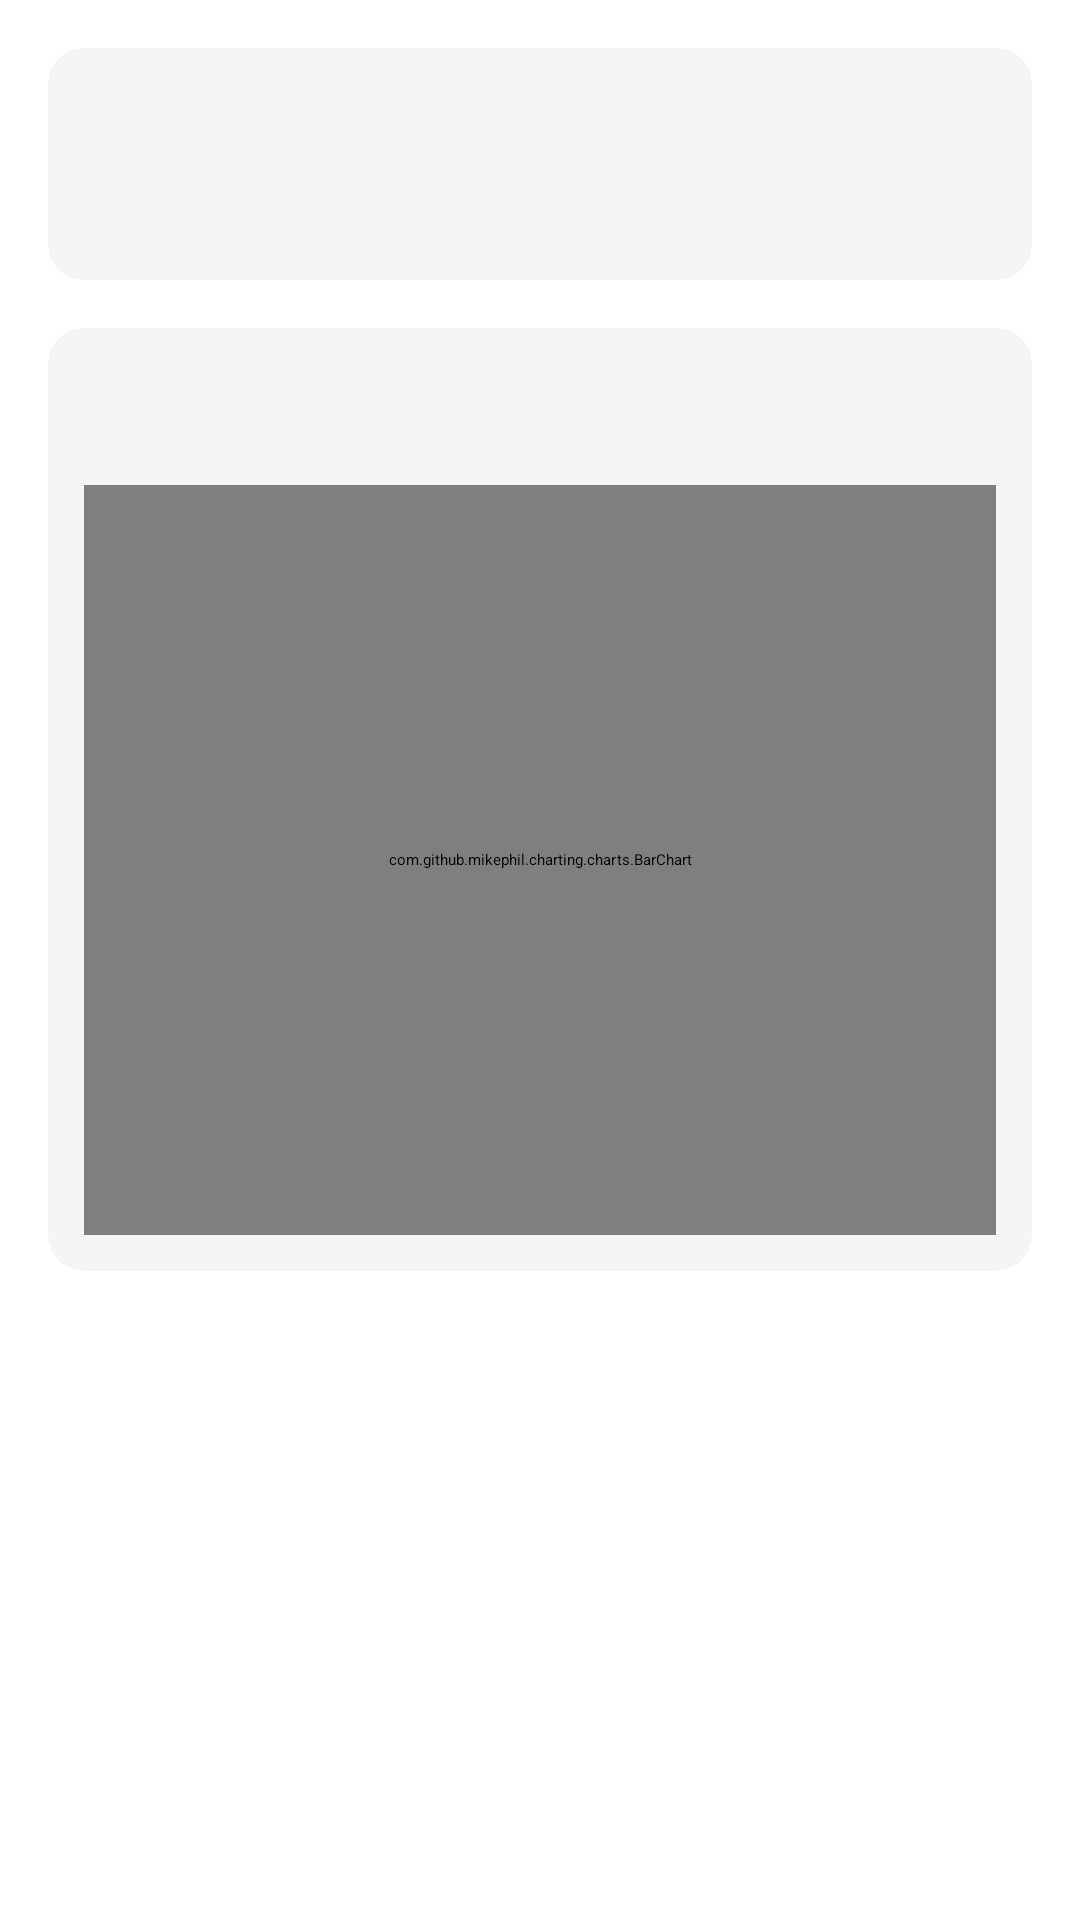

Here is an Android app screen rendered from its layout file. Give the layout XML and the strings, colors and styles it references.
<!-- AndroidManifest.xml: application theme Theme.App.SplashScreen -->
<!-- res/layout/fragment_statistics.xml -->
<?xml version="1.0" encoding="utf-8"?>
<LinearLayout xmlns:android="http://schemas.android.com/apk/res/android"
    xmlns:app="http://schemas.android.com/apk/res-auto"
    android:id="@+id/statistics_fragment"
    android:layout_width="match_parent"
    android:layout_height="match_parent"
    android:orientation="vertical"
    android:padding="16dp"
    android:background="@color/backgroundColor">

    
    <androidx.cardview.widget.CardView
        android:layout_width="match_parent"
        android:layout_height="wrap_content"
        android:layout_marginBottom="16dp"
        app:cardCornerRadius="12dp"
        app:cardElevation="8dp"
        app:cardBackgroundColor="@color/card">

        <LinearLayout
            android:layout_width="match_parent"
            android:layout_height="wrap_content"
            android:orientation="vertical"
            android:padding="12dp">

            
            <TextView
                android:id="@+id/todayGoalTitle"
                android:layout_width="wrap_content"
                android:layout_height="wrap_content"
                android:text="Danh sách mục tiêu chưa hoàn thành"
                android:textSize="18sp"
                android:textStyle="bold"
                android:drawableLeft="@drawable/ic_target"
                android:drawablePadding="8dp"
                android:layout_marginBottom="8dp"
                android:textColor="?attr/colorOnBackground" />

            
            <LinearLayout
                android:id="@+id/goalContainer"
                android:layout_width="match_parent"
                android:layout_height="wrap_content"
                android:orientation="vertical" />
        </LinearLayout>
    </androidx.cardview.widget.CardView>

    
    <androidx.cardview.widget.CardView
        android:layout_width="match_parent"
        android:layout_height="wrap_content"
        app:cardCornerRadius="12dp"
        app:cardElevation="8dp"
        app:cardBackgroundColor="@color/card">

        <LinearLayout
            android:layout_width="match_parent"
            android:layout_height="wrap_content"
            android:orientation="vertical"
            android:padding="12dp">

            
            <TextView
                android:id="@+id/statisticsTitle"
                android:layout_width="wrap_content"
                android:layout_height="wrap_content"
                android:text="Thống kê"
                android:textSize="18sp"
                android:textStyle="bold"
                android:drawableLeft="@drawable/ic_chart"
                android:drawablePadding="8dp"
                android:layout_marginBottom="8dp"
                android:textColor="?attr/colorOnBackground" />

            
            <com.github.mikephil.charting.charts.BarChart
                android:id="@+id/barChart"
                android:layout_width="match_parent"
                android:layout_height="250dp"
                android:layout_marginTop="8dp"/>
        </LinearLayout>
    </androidx.cardview.widget.CardView>
</LinearLayout>
<!-- resources referenced by this layout -->
<resources>
  <color name="backgroundColor">@color/white</color>
  <color name="card">#F5F5F5</color>
  <!-- drawable ic_chart (drawable) -->
  <?xml version="1.0" encoding="utf-8"?>
  <vector xmlns:android="http://schemas.android.com/apk/res/android"
      android:height="24dp"
      android:tint="?android:attr/textColorPrimary"
      android:viewportHeight="24"
      android:viewportWidth="24"
      android:width="24dp">
      <path
          android:fillColor="?android:attr/textColorPrimary"
          android:pathData="M4,9h4v11h-4z"/>
      <path
          android:fillColor="?android:attr/textColorPrimary"
          android:pathData="M16,13h4v7h-4z"/>
      <path
          android:fillColor="?android:attr/textColorPrimary"
          android:pathData="M10,4h4v16h-4z"/>
  </vector>
  <!-- drawable ic_target (drawable) -->
  <?xml version="1.0" encoding="utf-8"?>
  <vector xmlns:android="http://schemas.android.com/apk/res/android"
      android:height="24dp"
      android:tint="?android:attr/textColorPrimary"
      android:viewportHeight="24"
      android:viewportWidth="24"
      android:width="24dp">
      <path
          android:fillColor="?android:attr/textColorPrimary"
          android:pathData="M12,8c-2.21,0 -4,1.79 -4,4s1.79,4 4,4 4,-1.79 4,-4 -1.79,-4 -4,-4zM20.94,11c-0.46,-4.17 -3.77,-7.48 -7.94,-7.94L13,1h-2v2.06C6.83,3.52 3.52,6.83 3.06,11L1,11v2h2.06c0.46,4.17 3.77,7.48 7.94,7.94L11,23h2v-2.06c4.17,-0.46 7.48,-3.77 7.94,-7.94L23,13v-2h-2.06zM12,19c-3.87,0 -7,-3.13 -7,-7s3.13,-7 7,-7 7,3.13 7,7 -3.13,7 -7,7z"/>
  </vector>
  <style name="Theme.App.SplashScreen" parent="Theme.SplashScreen">
          <item name="android:windowSplashScreenAnimatedIcon" tools:ignore="NewApi">@drawable/raccoon_eating</item>
          <item name="android:windowSplashScreenAnimationDuration" tools:ignore="NewApi">100</item>
          <item name="postSplashScreenTheme">@style/Theme.Time4Study</item>
      </style>
  <color name="white">#FFFFFFFF</color>
  <style name="Theme.Time4Study" parent="Base.Theme.Time4Study" />
  <style name="Base.Theme.Time4Study" parent="Theme.MaterialComponents.Light.NoActionBar">
          
          
  
  
  
  
          <item name="colorPrimary">@color/colorPrimary</item>
          <item name="colorPrimaryDark">@color/colorPrimaryDark</item>
          <item name="colorAccent">@color/colorAccent</item>
          <item name="android:colorBackground">@color/backgroundColor</item>
          <item name="android:textColorPrimary">@color/textColor</item>
          <item name="android:statusBarColor">@color/colorPrimaryDark</item>
      </style>
  <color name="colorPrimary">#52B6DF</color>
  <color name="colorPrimaryDark">#0F5CD0</color>
  <color name="colorAccent">#5594CF</color>
  <color name="textColor">@color/black</color>
  <color name="black">#FF000000</color>
</resources>
